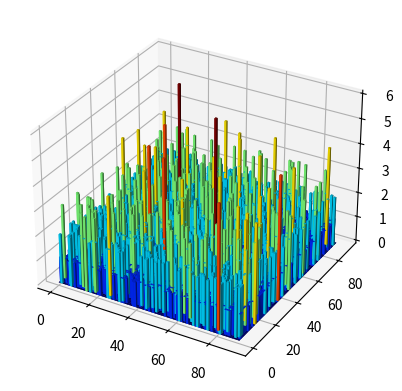

Write Python code to recreate this figure.
#! /usr/bin/env nix-shell
#! nix-shell default.nix -i python

import numpy as np
import matplotlib.colors as colors
import matplotlib.cm as cm
import matplotlib.pyplot as plt
from mpl_toolkits.mplot3d import Axes3D

samples = np.random.randint(91, size=(5000,2))

F = np.zeros([91,91])
for s in samples:
    F[s[0],s[1]] += 1

fig = plt.figure()
ax = fig.add_subplot(111, projection='3d')
x_data, y_data = np.meshgrid( np.arange(F.shape[1]),
                              np.arange(F.shape[0]) )
x_data = x_data.flatten()
y_data = y_data.flatten()
z_data = F.flatten()

dz = F
offset = dz + np.abs(dz.min())
fracs = offset.astype(float)/offset.max()
norm = colors.Normalize(fracs.min(), fracs.max())
colors = cm.jet(norm(fracs))

ax.bar3d(x_data,y_data,np.zeros(len(z_data)),1,1,z_data,color=colors.reshape(-1,4) )
plt.show()